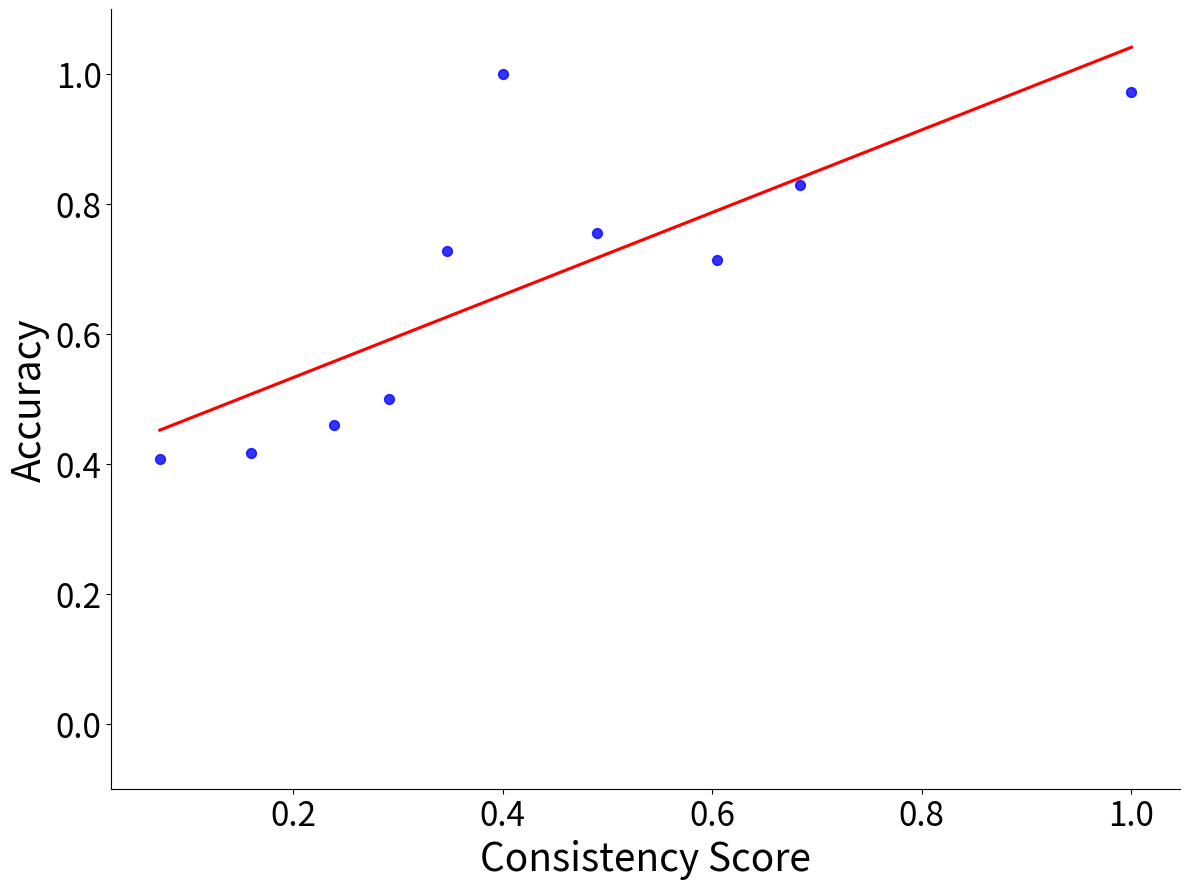

This figure's Python source:
import matplotlib.pyplot as plt
import seaborn as sns
import pandas as pd
from collections import defaultdict

# 数据
data = {
    1: [1047, 1077],
    0.23942675831956298: [7, 15],
    0.3473010061326758: [10, 14],
    0.15996415699885244: [6, 13],
    0.6837905625465495: [58, 70],
    0.49040833450037835: [20, 28],
    0.07309430472953364: [5, 7],
    0.17307922394972686: [0, 1],
    0.22430588390457826: [2, 3],
    0.6045463755675999: [5, 7],
    0.48634861513960614: [7, 10],
    0.4001646400668966: [4, 4],
    0.5343471582763926: [3, 3],
    0.3722575510602069: [1, 1],
    0.2413514173018023: [1, 2],
    0.10521812225784527: [3, 15],
    0.0625: [2, 4],
    0.11275503404013795: [1, 1],
    0.27645416725018923: [0, 1],
    0.19182946575151993: [1, 2],
    0.19158420779849994: [0, 1],
    0.16856921205351724: [2, 3],
    0.16947708362509467: [0, 1],
    0.24295136276161375: [0, 1],
    0.25790278943481343: [1, 2],
    0.291273210033801: [1, 4],
    0.13915202120263978: [0, 1],
    0.39571741362721025: [2, 2],
    0.24774508405888623: [0, 2],
    0.3791592375148556: [1, 1],
    0.28664927943588414: [1, 1],
    0.262074665597: [2, 3],
    0.3241897712693562: [1, 1],
    0.3575597646271073: [1, 1],
    0.4439321291597814: [4, 4],
    0.18930949504592193: [0, 1],
    0.2722556924520089: [0, 1],
    0.1702599432198839: [1, 1],
    0.18015661418955597: [0, 1],
    0.2825129395798907: [1, 2],
    0.29052326193291933: [1, 1],
    0.3365532534228848: [0, 1],
    0.1796875: [0, 1],
    0.34323932309539434: [0, 1],
    0.2961182163389773: [1, 1],
    0.20935632577996421: [1, 1],
    0.08543990123347506: [1, 1],
}
# 合并阈值（控制 key 的接近程度）
threshold = 0.05

# 用于存储合并后的结果
merged_data = defaultdict(lambda: [0, 0])  # 初始化为 [0, 0]

# 遍历原始数据并合并
for key, value in data.items():
    found = False
    for merged_key in list(merged_data.keys()):
        if abs(key - merged_key) <= threshold:  # 如果两个 key 的差值小于等于阈值
            merged_data[merged_key][0] += value[0]
            merged_data[merged_key][1] += value[1]
            found = True
            break
    if not found:
        merged_data[key][0] += value[0]
        merged_data[key][1] += value[1]

# 将合并后的结果转换为普通字典
merged_data = dict(merged_data)
print(merged_data)

# 计算 Accuracy（value[0]/value[1]）
consistency_scores = list(merged_data.keys())
accuracies = [v[0] / v[1] for v in merged_data.values()]

# 创建 DataFrame 以便使用 seaborn
df = pd.DataFrame({
    "Consistency Score": consistency_scores,
    "Accuracy": accuracies
})

# 绘制散点图和拟合曲线
plt.figure(figsize=(12, 9))
sns.regplot(x="Consistency Score", y="Accuracy", data=df, scatter_kws={'color': 'blue', 's': 50}, line_kws={'color': 'red'},ci=None)

# 设置标题和标签
# plt.title("Relationship Between Consistency Score and Accuracy", fontsize=14)
plt.xlabel("Consistency Score", fontsize=28)
plt.ylabel("Accuracy", fontsize=28)

ax = plt.gca()  # 获取当前的轴对象
ax.spines['top'].set_visible(False)    # 隐藏上边框
ax.spines['right'].set_visible(False)  # 隐藏右边框
ax.spines['left'].set_visible(True)    # 显示左边框
ax.spines['bottom'].set_visible(True)  # 显示下边框
ax.tick_params(axis='both', which='major', labelsize=24)
ax.set_ylim(-0.1,1.1)
# 显示图形
plt.tight_layout()
plt.show()